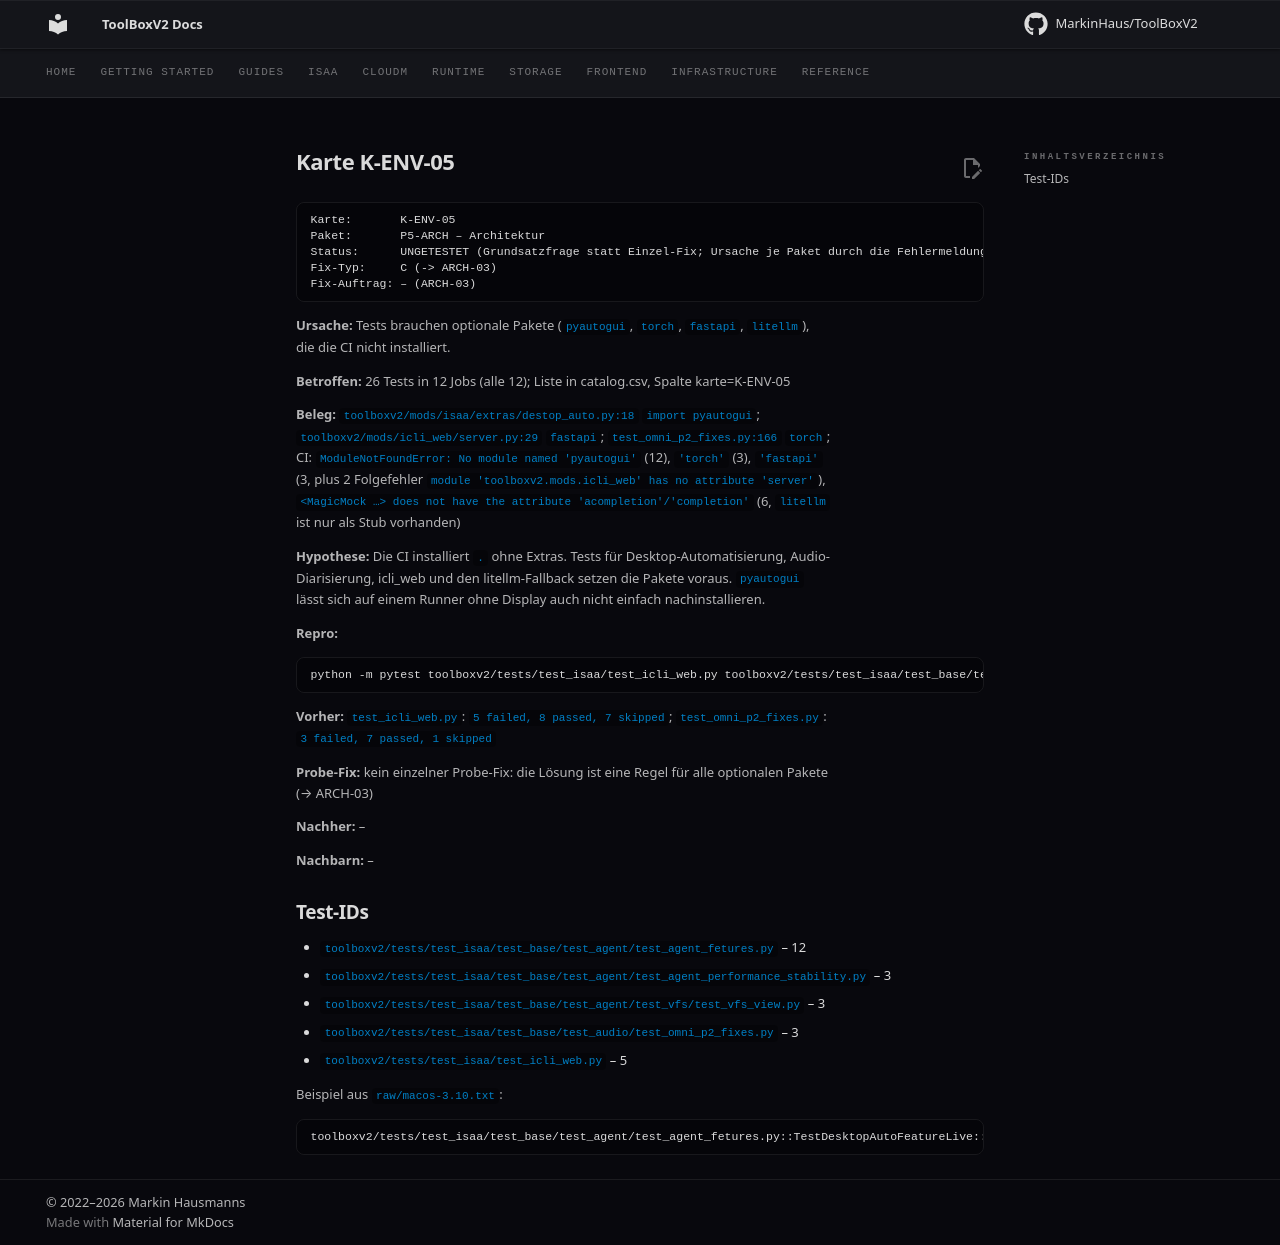

repository: MarkinHaus/ToolBoxV2 · page: devdocs/ci_analysis/cards/K-ENV-05/index.html · generator: mkdocs

# Karte K-ENV-05

```
Karte:       K-ENV-05
Paket:       P5-ARCH – Architektur
Status:      UNGETESTET (Grundsatzfrage statt Einzel-Fix; Ursache je Paket durch die Fehlermeldung belegt, kein Probe-Fix angewendet)
Fix-Typ:     C (-> ARCH-03)
Fix-Auftrag: – (ARCH-03)
```

**Ursache:** Tests brauchen optionale Pakete (`pyautogui`, `torch`, `fastapi`, `litellm`), die die CI nicht installiert.

**Betroffen:** 26 Tests in 12 Jobs (alle 12); Liste in catalog.csv, Spalte karte=K-ENV-05

**Beleg:** `toolboxv2/mods/isaa/extras/destop_auto.py:18` `import pyautogui`; `toolboxv2/mods/icli_web/server.py:29` `fastapi`; `test_omni_p2_fixes.py:166` `torch`; CI: `ModuleNotFoundError: No module named 'pyautogui'` (12), `'torch'` (3), `'fastapi'` (3, plus 2 Folgefehler `module 'toolboxv2.mods.icli_web' has no attribute 'server'`), `<MagicMock …> does not have the attribute 'acompletion'/'completion'` (6, `litellm` ist nur als Stub vorhanden)

**Hypothese:** Die CI installiert `.` ohne Extras. Tests für Desktop-Automatisierung, Audio-Diarisierung, icli_web und den litellm-Fallback setzen die Pakete voraus. `pyautogui` lässt sich auf einem Runner ohne Display auch nicht einfach nachinstallieren.

**Repro:**

```
python -m pytest toolboxv2/tests/test_isaa/test_icli_web.py toolboxv2/tests/test_isaa/test_base/test_audio/test_omni_p2_fixes.py -q
```

**Vorher:** `test_icli_web.py`: `5 failed, 8 passed, 7 skipped`; `test_omni_p2_fixes.py`: `3 failed, 7 passed, 1 skipped`

**Probe-Fix:** kein einzelner Probe-Fix: die Lösung ist eine Regel für alle optionalen Pakete (→ ARCH-03)

**Nachher:** –

**Nachbarn:** –

## Test-IDs

- `toolboxv2/tests/test_isaa/test_base/test_agent/test_agent_fetures.py` – 12
- `toolboxv2/tests/test_isaa/test_base/test_agent/test_agent_performance_stability.py` – 3
- `toolboxv2/tests/test_isaa/test_base/test_agent/test_vfs/test_vfs_view.py` – 3
- `toolboxv2/tests/test_isaa/test_base/test_audio/test_omni_p2_fixes.py` – 3
- `toolboxv2/tests/test_isaa/test_icli_web.py` – 5

Beispiel aus `raw/macos-3.10.txt`:

```
toolboxv2/tests/test_isaa/test_base/test_agent/test_agent_fetures.py::TestDesktopAutoFeatureLive::test_A_loader_registers_feature | FAILED | ModuleNotFoundError | No module named 'pyautogui'
```
